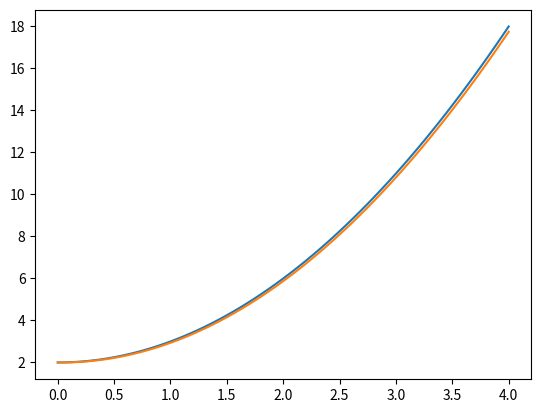

Recreate this plot in Python.
def fun(x):
    return x*x + 2

def Fun(x):
    return 2*x

a = 0
b = 4
n = 64  # Maior n, menor h, maior custo computacional
h = (b-a)/n  # Maior h, maior o erro

x = []
y = []

alfa = fun(a)  # 2
yc = [alfa]

for i in range(n+1):
    xi = i*h
    x.append(xi)
    y.append(fun(xi))
for j in range(n):
    yc.append(yc[j] + h*Fun(x[j]))

import matplotlib.pyplot as plt
plt.plot(x,y,x,yc)
plt.show()
